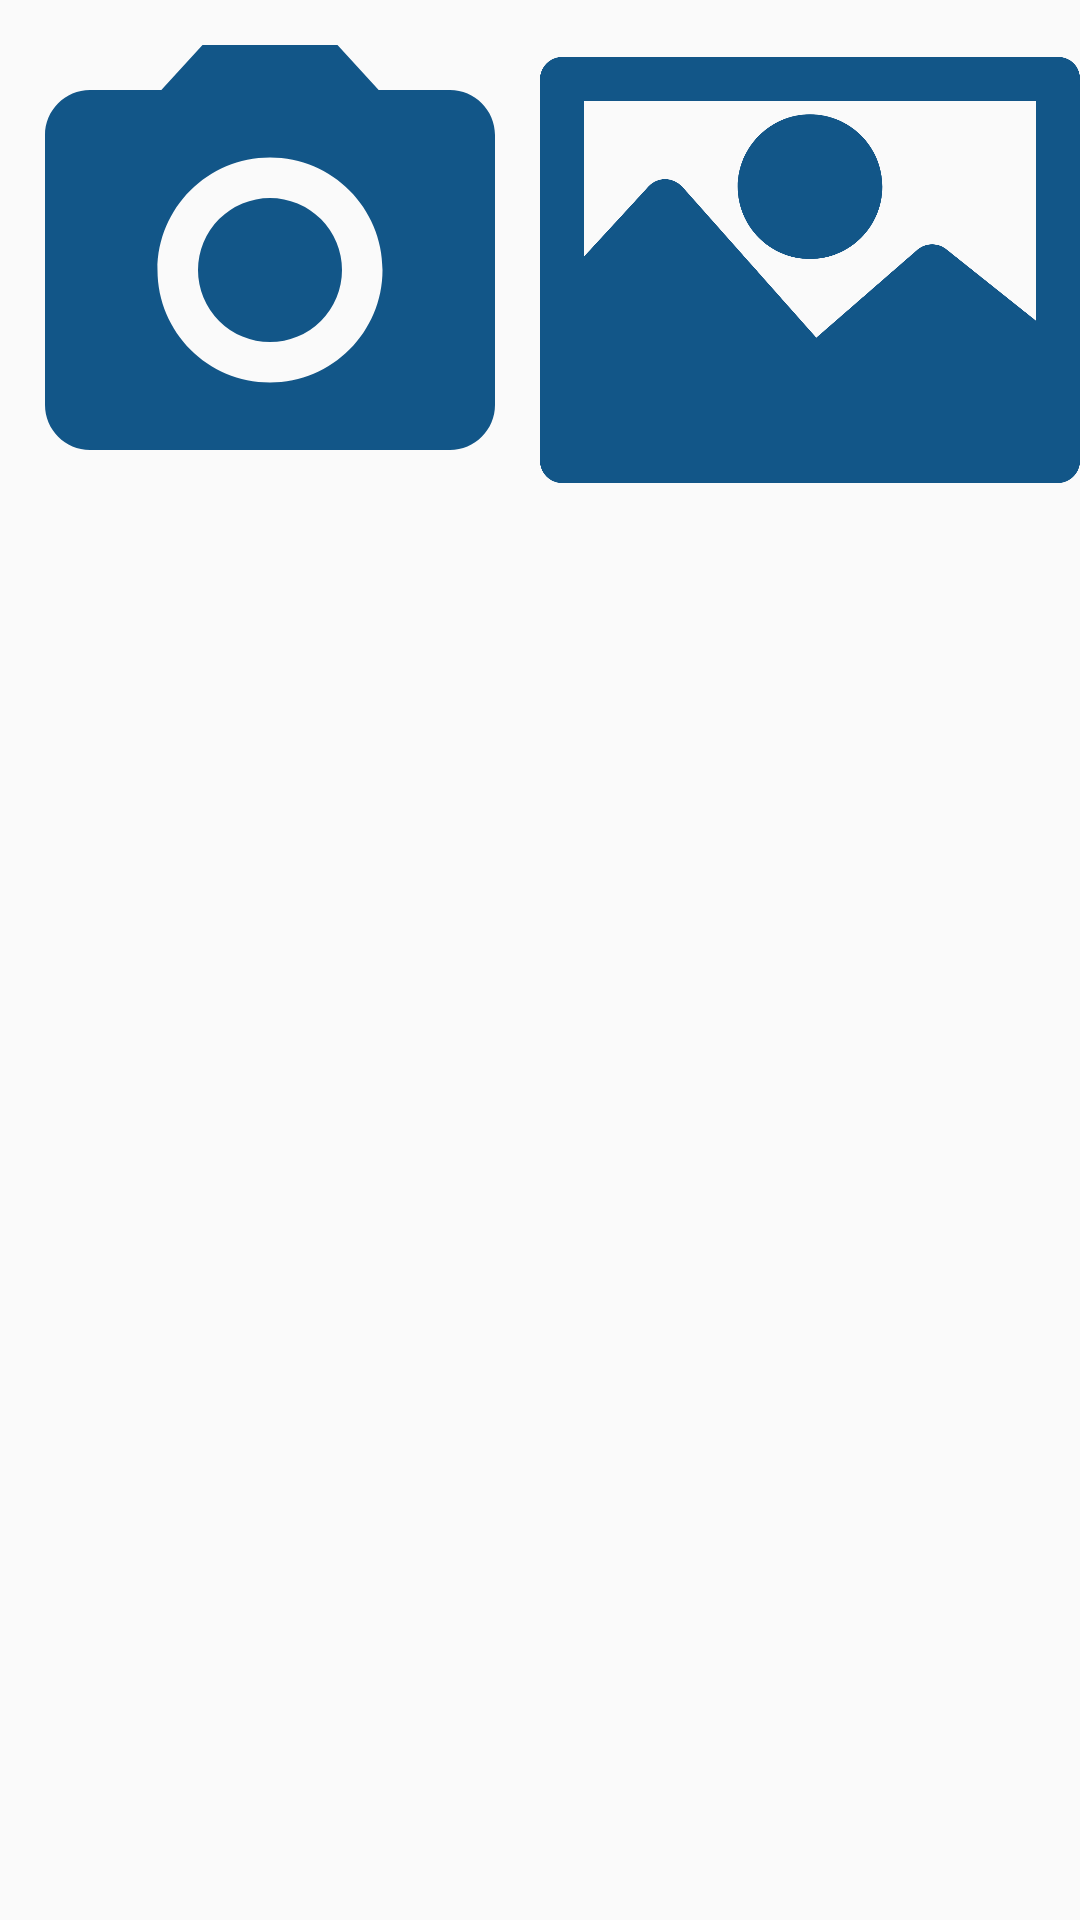

Here is an Android app screen rendered from its layout file. Give the layout XML and the strings, colors and styles it references.
<!-- AndroidManifest.xml: application theme Theme.GenesisExamSystem -->
<!-- res/layout/alert_dialog_profile_picture.xml -->
<?xml version="1.0" encoding="utf-8"?>
<LinearLayout
    xmlns:android="http://schemas.android.com/apk/res/android"
    android:layout_width="wrap_content"
    android:layout_height="wrap_content"
    android:orientation="horizontal">
    <ImageView
        android:id="@+id/imageViewADPPCamera"
        android:layout_width="180dp"
        android:layout_height="180dp"
        android:src="@drawable/ic_camera"/>
    <ImageView
        android:id="@+id/imageViewADPPGallery"
        android:layout_width="180dp"
        android:layout_height="180dp"
        android:src="@drawable/ic_gallery"/>
</LinearLayout>
<!-- resources referenced by this layout -->
<resources>
  <!-- drawable ic_camera (drawable) -->
  <vector xmlns:android="http://schemas.android.com/apk/res/android"
      android:width="24dp"
      android:height="24dp"
      android:tint="#125688"
      android:viewportWidth="24"
      android:viewportHeight="24">
      <path
          android:fillColor="@android:color/white"
          android:pathData="M12,12m-3.2,0a3.2,3.2 0,1 1,6.4 0a3.2,3.2 0,1 1,-6.4 0" />
      <path
          android:fillColor="@android:color/white"
          android:pathData="M9,2L7.17,4L4,4c-1.1,0 -2,0.9 -2,2v12c0,1.1 0.9,2 2,2h16c1.1,0 2,-0.9 2,-2L22,6c0,-1.1 -0.9,-2 -2,-2h-3.17L15,2L9,2zM12,17c-2.76,0 -5,-2.24 -5,-5s2.24,-5 5,-5 5,2.24 5,5 -2.24,5 -5,5z" />
  </vector>
  <!-- drawable ic_gallery (drawable) -->
  <vector xmlns:android="http://schemas.android.com/apk/res/android"
      android:width="24dp"
      android:height="24dp"
      android:viewportWidth="439.296"
      android:viewportHeight="439.296">
      <path
          android:fillColor="#125688"
          android:pathData="M421.376,46.336H17.92C8.192,46.336 0,54.528 0,64.256V375.04c0,9.728 8.192,17.92 17.92,17.92h403.456c9.728,0 17.92,-8.192 17.92,-17.92V64.256C439.296,54.016 431.616,46.336 421.376,46.336zM403.456,260.864l-73.216,-58.368c-6.656,-5.12 -16.384,-5.12 -23.04,0.512l-82.432,71.68l-109.056,-122.88c-3.584,-3.584 -8.704,-6.144 -13.824,-6.144s-9.728,2.048 -13.312,5.632L35.84,208.64V82.176h367.616V260.864z" />
      <path
          android:fillColor="#125688"
          android:pathData="M219.648,92.928c-32.256,0 -58.88,26.624 -58.88,58.88c0,32.256 26.112,58.88 58.88,58.88s58.88,-26.624 58.88,-58.88C278.528,119.04 251.904,92.928 219.648,92.928z" />
  </vector>
  <style name="Theme.GenesisExamSystem" parent="Theme.AppCompat.Light.DarkActionBar">
          
  
  
          <item name="colorPrimary">@color/colorPrimary</item>
          <item name="colorPrimaryDark">@color/colorPrimaryDark</item>
          <item name="colorPrimaryVariant">@color/colorPrimaryDark</item>
          <item name="colorOnPrimary">@color/white</item>
          
          <item name="colorSecondary">@color/teal_200</item>
          <item name="colorSecondaryVariant">@color/teal_700</item>
          <item name="colorOnSecondary">@color/black</item>
          
          <item name="android:statusBarColor" tools:targetApi="l">?attr/colorPrimaryVariant</item>
          
      </style>
  <color name="colorPrimary">#1976D2</color>
  <color name="colorPrimaryDark">#1565C0</color>
  <color name="white">#ffffff</color>
  <color name="teal_200">#80CBC4</color>
  <color name="teal_700">#00796B</color>
  <color name="black">#0B0B0B</color>
</resources>
